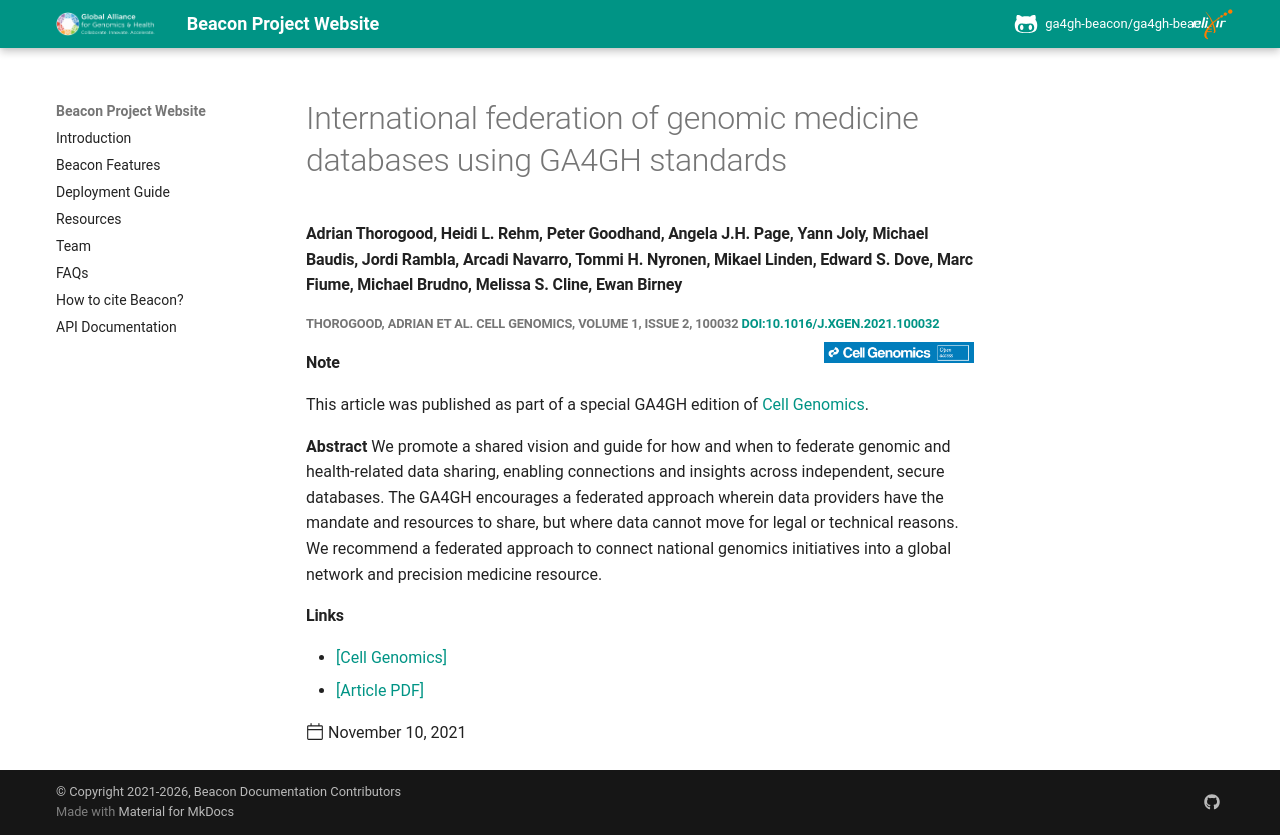

repository: ga4gh-beacon/ga4gh-beacon.github.io · page: publications/2021-11-10-Cell-Genomics-GA4GH-federation-paper/index.html · generator: mkdocs

---
title: "International federation of genomic medicine databases using GA4GH standards"
date: 2021-11-10
template: post.html 
authors:
  - '@mbaudis'
pdf_file_name:
links:
  - <a href="https://www.cell.com/cell-genomics/fulltext/S2666-979X(21)00039-2" target="_blank">[Cell Genomics]</a>
  - <a href="/pdf/2021-11-10___Thorogood-et-al.__International-federation-of-genomic-medicine-databases-using-GA4GH-standards__Cell-Genomics.pdf" target="_blank">[Article PDF]</a>
---

#### Adrian Thorogood, Heidi L. Rehm, Peter Goodhand, Angela J.H. Page, Yann Joly, Michael Baudis, Jordi Rambla, Arcadi Navarro, Tommi H. Nyronen, Mikael Linden, Edward S. Dove, Marc Fiume, Michael Brudno, Melissa S. Cline, Ewan Birney

##### Thorogood, Adrian et al. Cell Genomics, Volume 1, Issue 2, 100032 [doi:10.1016/j.xgen.2021.100032](https://doi.org/10.1016/j.xgen.2021.100032)

#### Note

![Cell Genomics logo](/img/logo-cell-genomics.png){: style="float: right; width: 150px; margin-top: -50px;"}This article was published as part of a special GA4GH edition of [Cell Genomics](https://www.cell.com/cell-genomics/issue?pii=S2666-979X(21)X0003-1).

**Abstract** We promote a shared vision and guide for how and when to federate genomic and health-related data sharing, enabling connections and insights across independent, secure databases.<!--more--> The GA4GH encourages a federated approach wherein data providers have the mandate and resources to share, but where data cannot move for legal or technical reasons. We recommend a federated approach to connect national genomics initiatives into a global network and precision medicine resource.
